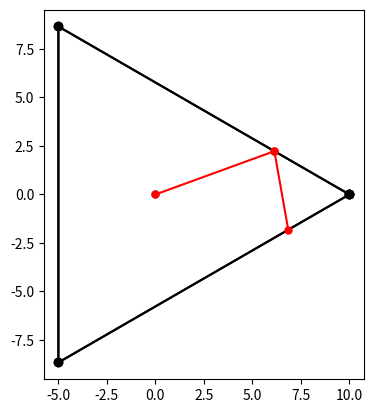

This figure's Python source:
# -*- coding: utf-8 -*-
"""
Created on Mon Dec 18 19:51:55 2023

[redacted]
"""


import matplotlib.pyplot as plt
import numpy as np
import math 

import matplotlib
matplotlib.rcParams["figure.dpi"]=300

r=20

def regular_polygon(sides):
    # Center of the polygon
    center = (0, 0)

    # Radius of the circle circumscribing the polygon
    radius = 10.0

    # Calculate angles for each vertex
    angles = np.linspace(0, 2 * np.pi, sides, endpoint=False)

    # Calculate coordinates of vertices
    x = center[0] + radius * np.cos(angles)
    y = center[1] + radius * np.sin(angles)
    
    x = np.append(x,x[0])
    y = np.append(y,y[0])
    return x,y

def calculate_angle(a, b, c):
    # Calculate vectors AB and BC
    ab = [b[0] - a[0], b[1] - a[1]]
    bc = [c[0] - b[0], c[1] - b[1]]

    # Calculate angles of vectors AB and BC
    angle_ab = math.atan2(ab[1], ab[0])
    angle_bc = math.atan2(bc[1], bc[0])

    # Calculate the angle between vectors in the specified order
    angle_abc = angle_bc - angle_ab

    # Convert angle to degrees
    angle_degrees = (math.pi-angle_abc)
    if(angle_degrees <= np.pi):
        return angle_degrees
    else:
        return(angle_degrees-2*np.pi)
    
def on_same_side(p1, p2, line_point1, line_point2):
    # Calculate vectors
    vec_line = [line_point2[0] - line_point1[0], line_point2[1] - line_point1[1]]
    vec_p1 = [p1[0] - line_point1[0], p1[1] - line_point1[1]]
    vec_p2 = [p2[0] - line_point1[0], p2[1] - line_point1[1]]

    # Calculate cross products
    cross_product_p1 = vec_line[0] * vec_p1[1] - vec_line[1] * vec_p1[0]
    cross_product_p2 = vec_line[0] * vec_p2[1] - vec_line[1] * vec_p2[0]

    # Check if cross products have the same sign
    return (cross_product_p1 >= 0 and cross_product_p2 >= 0) or (cross_product_p1 < 0 and cross_product_p2 < 0)


def find_vertices_of_reflecting_wall(second_point,source,poly_x,poly_y):
    for i in range(len(poly_x)-1):
        a=second_point
        b=source
        c1=[poly_x[i],poly_y[i]]
        c2=[poly_x[i+1],poly_y[i+1]]
        
        angle_1=calculate_angle(a, b, c1)
        angle_2=calculate_angle(a, b, c2)
        
        if(angle_1*angle_2<0 and abs(angle_1)<=np.pi/2 and abs(angle_2)<=np.pi/2):   
            break
    return c1,c2


def find_vertices_of_reflecting_wall_exception(second_point,source,poly_x,poly_y):
    for i in range(len(poly_x)-1):
        a=second_point
        b=source
        c1=[poly_x[i],poly_y[i]]
        c2=[poly_x[i+1],poly_y[i+1]]
        
        if(not(on_same_side(p1=c1, p2=c2, line_point1=source, line_point2=second_point))):
            angle_1=calculate_angle(a, b, c1)
            angle_2=calculate_angle(a, b, c2)
            
            if(angle_1*angle_2<0):   
                break
    return c1,c2

def find_intersection(p1, p2, p3, p4):
    x1, y1 = p1
    x2, y2 = p2
    x3, y3 = p3
    x4, y4 = p4

    # Calculate slopes of the lines
    m1 = (y2 - y1) / (x2 - x1) if x2 - x1 != 0 else float('inf')
    m2 = (y4 - y3) / (x4 - x3) if x4 - x3 != 0 else float('inf')

    # Check if the lines are parallel
    if m1 == m2:
        print("Lines are parallel, no intersection.")
        return None
    # Calculate intersection point
    
    if(abs(p3[0]-p4[0])<1e-4):
        x_intersect = p3[0]
        y_intersect = m1 * (x_intersect - x1) + y1
    elif(abs(p3[1]-p4[1])<1e-4):
        y_intersect = p3[1]
        x_intersect = (m1 * x1 - m2 * x3 + y3 - y1) / (m1 - m2)
    else:
        x_intersect = (m1 * x1 - m2 * x3 + y3 - y1) / (m1 - m2)
        y_intersect = m1 * (x_intersect - x1) + y1

    return x_intersect, y_intersect

poly_x,poly_y = regular_polygon(3)
source = [0,0]
angle = np.radians(20)
vertex=5

second_point = np.array([source[0]+r*np.cos(angle),source[1]+r*np.sin(angle)])


c1,c2=find_vertices_of_reflecting_wall(second_point, source, poly_x, poly_y)

if (on_same_side(p1=c1, p2=c2, line_point1=source, line_point2=second_point)==True):
    c1,c2=find_vertices_of_reflecting_wall_exception(second_point, source, poly_x, poly_y)
    
print(c1)
print(c2)

new_source_x, new_source_y = find_intersection(p1=source, p2=second_point, p3=c1, p4=c2)
new_source = np.array([new_source_x,new_source_y])
print(new_source)

plt.plot(poly_x,poly_y,'ko-')
plt.plot(source[0],source[1],'o',markersize=5)
plt.plot([source[0],new_source[0]],[source[1],new_source[1]],'ro-',markersize=5)
#plt.plot([second_point[0],source[0],poly_x[vertex]],[second_point[1],source[1],poly_y[vertex]],'g-')

incident_angle = np.pi/2-abs(calculate_angle(c2,new_source,source))
print(f"i: {np.degrees(incident_angle)}")

print("angle: ", incident_angle)
theta0 = calculate_angle([-20,new_source[1]],new_source,source)
print(f"theta0:  {theta0}")

source = new_source

angle = -(theta0)+2*incident_angle-np.pi

second_point = np.array([source[0]+r*np.cos(angle),source[1]+r*np.sin(angle)])

c1,c2=find_vertices_of_reflecting_wall(second_point, source, poly_x, poly_y)
print(c1)
print(c2)

new_source_x, new_source_y = find_intersection(p1=source, p2=second_point, p3=c1, p4=c2)
new_source = np.array([new_source_x,new_source_y])
print(new_source)

plt.plot(poly_x,poly_y,'ko-')
plt.plot(source[0],source[1],'o',markersize=5)
plt.plot([source[0],new_source[0]],[source[1],new_source[1]],'ro-',markersize=5)


plt.axis("equal")
plt.gca().set_aspect('equal', adjustable='box')
plt.show()
